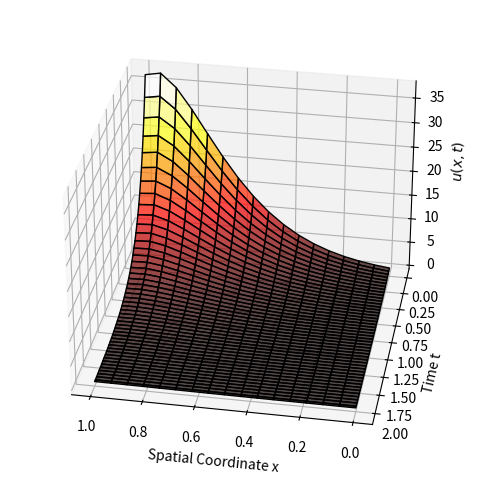
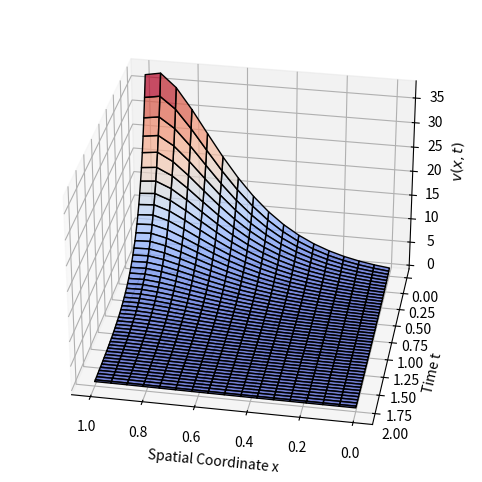

The matplotlib source for these figures, in order:
import numpy as np
import sympy as smp
from sympy import symbols, sin, exp, diff, lambdify
from scipy.sparse import diags
import scipy
import matplotlib.pyplot as plt

# Parameters
# m = 2**5
# n = 2**2
h = 1/16
k = h**2
x0 = 0
xm = 1

T = 2
m = int((xm - x0) / h)
n = int(T/k)
x = np.zeros(m+1)
x[0] = x0
x[m] = xm

for i in range(0, m+1):
    x[i] = x0 + i*h
    
t = np.zeros(n+1)
for j in range(0, n+1):
    t[j] = j*k

alpha = 0.1
beta = 1

# Define coefficients
S1 = -((alpha/h**2) + (beta**2 / (12 * alpha)))
S2 = beta / (2 * h)
S3 = 1 / 12
S4 = - (beta * h) / (24 * alpha)

a1 = S3 - S4
a2 = 1 - 2*S3
a3 = S3 + S4
a4 = -(S1 - S2)
a5 = 2*S1
a6 = -(S1 + S2)

P = -((S1+S2)/2)-((S3+S4)/k)
Pb = ((S1+S2)/2)-((S3+S4)/k)

Q = 2*S1/2 - ((1-2*S3)/k)
Qb = -2*S1/2 - ((1-2*S3)/k)

R = -(S1-S2)/2 - ((S3-S4)/k)
Rb = (S1-S2)/2 - ((S3-S4)/k)


# Initial Condition
u = np.zeros([m+1, n+1])
for i in range(0, m+1):
    u[i, 0] = np.e**(5*x[i])*(np.cos((np.pi/2)*x[i])+0.25*np.sin((np.pi/2)*x[i]))
    
#Boundary Condition
for j in range(1, n+1):
    u[0, j] = np.exp(5 * (0 - t[j] / 2)) * np.exp(- (np.pi**2 / 40) * t[j]) *(np.cos((np.pi / 2) * 0) + 0.25 * np.sin((np.pi / 2) * 0))
    u[m, j] = np.exp(5 * (1 - t[j] / 2)) * np.exp(- (np.pi**2 / 40) * t[j]) *(np.cos((np.pi / 2) * 1) + 0.25 * np.sin((np.pi / 2) * 1))
    
li = np.zeros(m-2) 
di = np.zeros(m-1) 
ui = np.zeros(m-2) 
b = np.zeros(m-1) 
C = np.zeros(m-1)



for i in range(0, m-2):  
    li[i] = R
    ui[i] = P
for i in range(0, m-1):
    di[i] = Q
A = diags([li, di, ui], [-1, 0, 1], shape=(m-1, m-1)).toarray()

for j in range(0, n):
    C[0] = R*u[0,j+1]          
    C[-1] = P*u[m,j+1]
    # print(C)
    # print("old",C)          
    for i in range(1, m):  
           # b[i-1] = Pb*u[i+1, j] + Qb*u[i, j] + Rb*u[i-1, j]
            b[i-1] = Pb*u[i+1, j] + Qb*u[i, j] + Rb*u[i-1, j] - C[i-1]
           # b[i-1] = b[i-1] - C[i-1]
    # print("b",b)
    vi = np.linalg.solve(A, b)
    # print("V",vi)
    for i in range(1,m):
        u[i,j+1]=np.take(vi,i-1)
    #u = np.round(u, 4)
    # print("old",u)  
   

v = np.zeros([m+1, n+1])
err = np.zeros([m+1, n+1])

for i in range(m+1):
    for j in range(n+1):
        v[i, j] = np.exp(5 * (x[i] - t[j] / 2)) * np.exp(- (np.pi**2 / 40) * t[j]) *(np.cos((np.pi / 2) * x[i]) + 0.25 * np.sin((np.pi / 2) * x[i]))
        err[i, j] = np.abs(u[i, j] - v[i, j])
        
error = err.max()
print(error)

# # print(np.round(u,4))
# Create meshgrid for 3D plotting
X, T = np.meshgrid(x, t)

# 3D Surface Plot of Numerical Solution
fig1 = plt.figure(figsize=(10, 6))
ax1 = fig1.add_subplot(111, projection='3d')
ax1.plot_surface(X, T, u.T, cmap='hot', edgecolor='k', alpha=0.7)
ax1.set_xlabel("Spatial Coordinate x")
ax1.set_ylabel("Time t")
ax1.set_zlabel("$u(x,t)$")

ax1.view_init(elev=30, azim= 100)  # Change viewpoint
# plt.savefig("numerical p5", dpi=600)
# ax1.set_title("Numerical Solution")
plt.show()

# 3D Surface Plot of Exact Solution
fig2 = plt.figure(figsize=(10, 6))
ax2 = fig2.add_subplot(111, projection='3d')
ax2.plot_surface(X, T, v.T, cmap='coolwarm', edgecolor='k', alpha=0.7)
ax2.set_xlabel("Spatial Coordinate x")
ax2.set_ylabel("Time t")
ax2.set_zlabel("$v(x,t)$")

ax2.view_init(elev=30, azim= 100)  # Change viewpoint
# plt.savefig("Exact p5", dpi=600)
# ax2.set_title("Exact Solution")
plt.show()









# # Create meshgrid for 3D plotting
# X, T = np.meshgrid(x, t)

# # 3D Surface Plot of Numerical Solution 
# fig = plt.figure(figsize=(10, 6))
# ax = fig.add_subplot(111, projection='3d')
# ax.plot_surface(X, T, u.T, cmap='viridis', edgecolor='k')

# ax.set_xlabel("Spatial Coordinate x")
# ax.set_ylabel("Time t")
# ax.set_zlabel("Solution u(x,t)")
# ax.set_title("Numerical Solution of PDE")
# plt.show()


# # Comparison of Numerical vs Exact Solution 
# fig, ax = plt.subplots(figsize=(8, 5))
# for j in range(n+1):
#     ax.plot(x, u[:, j], 'o-', label=f"Numerical (t={t[j]:.2f})")
#     ax.plot(x, v[:, j], '--', label=f"Exact (t={t[j]:.2f})")

# ax.set_xlabel("Spatial Coordinate x")
# ax.set_ylabel("Solution u(x,t)")
# ax.set_title("Comparison of Numerical and Exact Solutions")
# # ax.legend()
# plt.show()


# # Error Heatmap 
# fig, ax = plt.subplots(figsize=(8, 5))
# c = ax.contourf(X, T, err.T, cmap="coolwarm", levels=50)
# plt.colorbar(c, label="Error Magnitude")

# ax.set_xlabel("Spatial Coordinate x")
# ax.set_ylabel("Time t")

# ax.set_title("Error Distribution (Numerical vs Exact)")
# plt.show()
